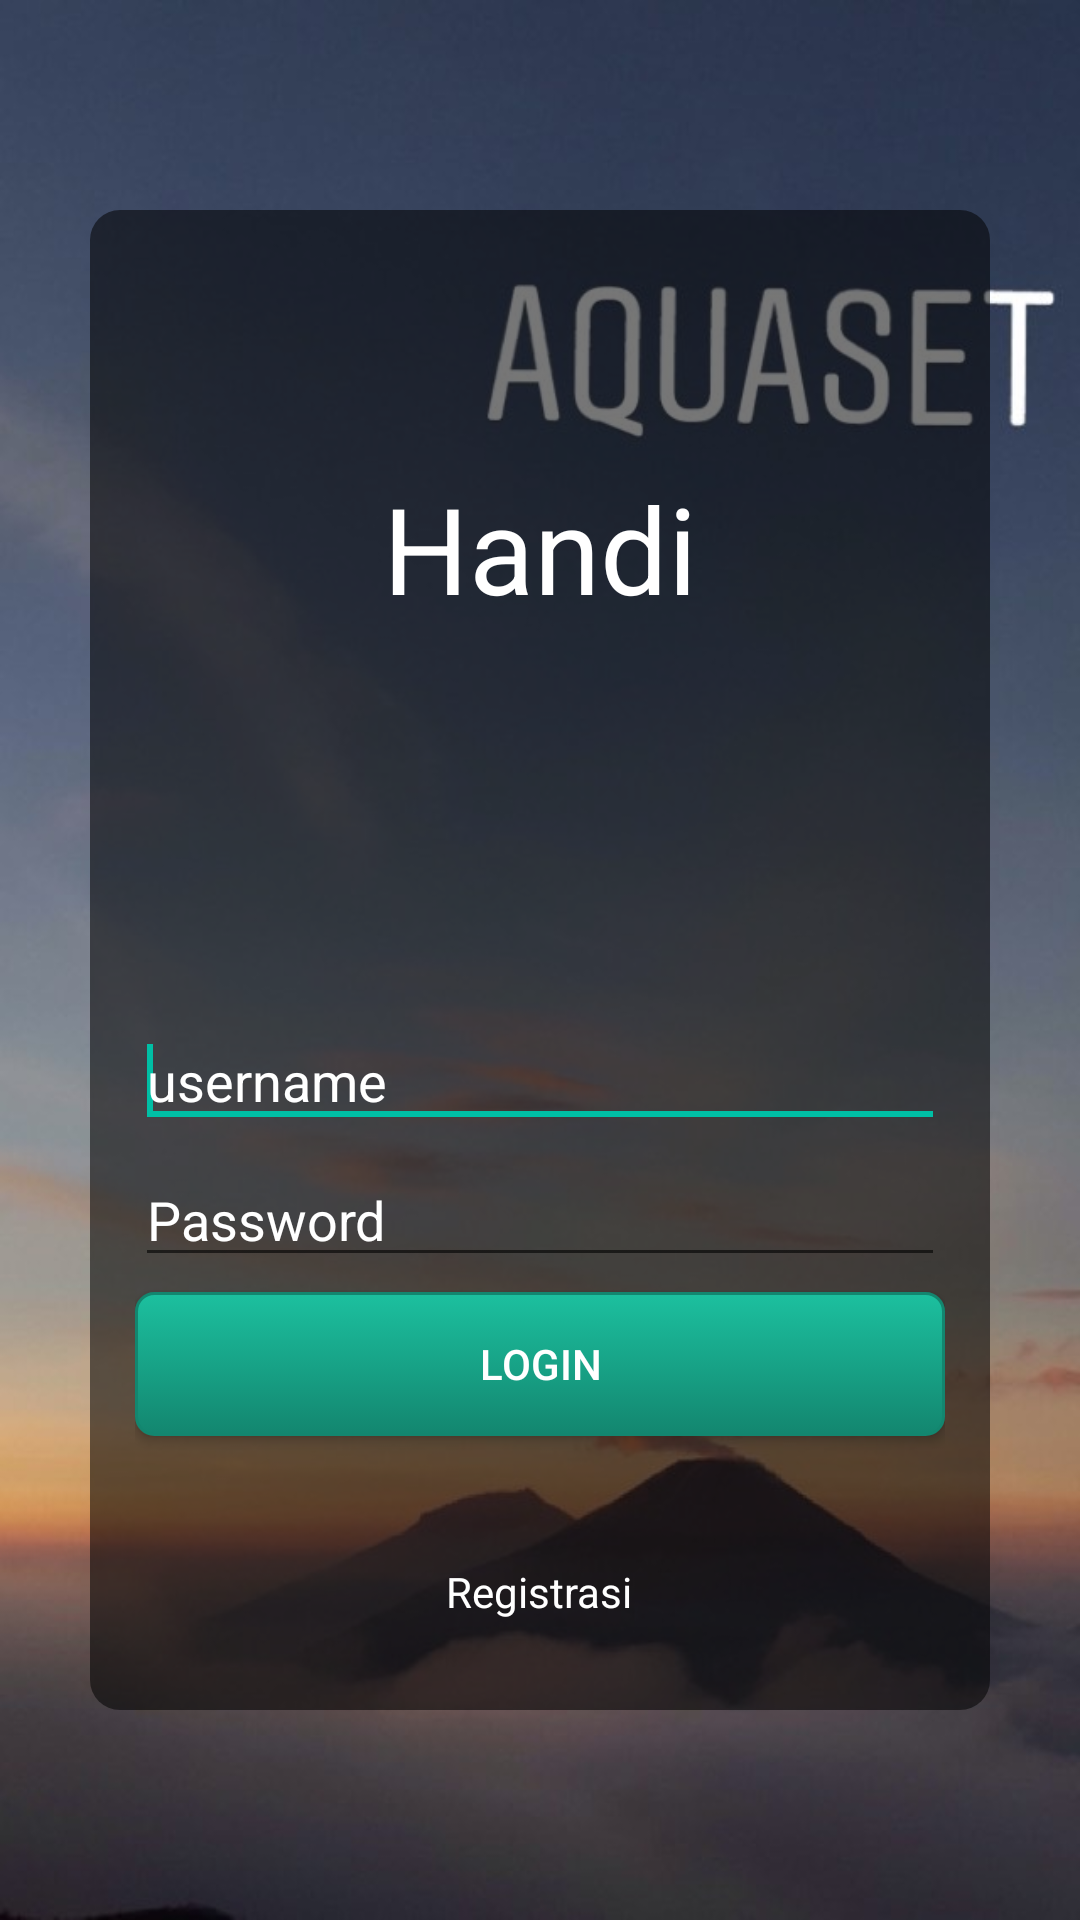

Layout XML and referenced resources for this Android screen:
<!-- AndroidManifest.xml: application theme AppTheme -->
<!-- res/layout/activity_main.xml -->
<?xml version="1.0" encoding="utf-8"?>
<LinearLayout
    xmlns:android="http://schemas.android.com/apk/res/android"
    xmlns:app="http://schemas.android.com/apk/res-auto"
    android:orientation="vertical"
    android:layout_width="match_parent"
    android:layout_height="match_parent"
    android:background="@drawable/aquaset"
    android:paddingTop="70dp"
    android:paddingBottom="70dp"
    android:paddingLeft="30dp"
    android:paddingRight="30dp">

    <LinearLayout
        android:orientation="vertical"
        android:layout_width="match_parent"
        android:layout_height="match_parent"
        android:gravity="center"
        android:background="@drawable/background_rectangle">

        
        
        
        
        
        
        <LinearLayout
            android:layout_width="match_parent"
            android:layout_height="match_parent"
            android:layout_weight="1"
            android:gravity="center_vertical|center_horizontal">
            <TextView
                android:layout_width="wrap_content"
                android:layout_height="wrap_content"
                android:textAppearance="?android:attr/textAppearanceLarge"
                android:text="Handi"
                android:id="@+id/textView2"
                android:textSize="40dp"
                android:textColor="#ffffffff" />
        </LinearLayout>

        <LinearLayout
            android:orientation="vertical"
            android:layout_width="match_parent"
            android:layout_height="match_parent"
            android:layout_weight="1"
            android:gravity="center_vertical|center_horizontal"
            android:padding="15dp">
            <EditText
                android:id="@+id/editTextEmailLogin"
                android:layout_width="match_parent"
                android:layout_height="wrap_content"
                android:hint="username"
                android:ems="12"
                android:textColorHint="#ffffffff"
                android:textColor="#ffffffff"
                android:layout_marginBottom="5dp"
                android:singleLine="true">
                <requestFocus />
            </EditText>

            <EditText
                android:id="@+id/editTextPasswordLogin"
                android:layout_width="match_parent"
                android:layout_height="wrap_content"
                android:ems="12"
                android:inputType="textPassword"
                android:hint="Password"
                android:textColorHint="#ffffffff"
                android:textColor="#ffffffff"
                android:layout_marginBottom="5dp"
                android:singleLine="true"/>

            <Button
                android:id="@+id/buttonToLogin"
                android:layout_width="fill_parent"
                android:layout_height="wrap_content"
                android:text="Login"
                android:textColor="#ffffffff"
                android:background="@drawable/button"/>
        </LinearLayout>

        <LinearLayout
            android:id="@+id/ll3"
            android:layout_width="match_parent"
            android:layout_height="wrap_content"
            android:gravity="top|center_horizontal">
            <TextView
                android:layout_width="wrap_content"
                android:layout_height="wrap_content"
                android:text="Registrasi"
                android:id="@+id/textViewSignUp"
                android:autoLink="web"
                android:textColor="#ffffffff"
                android:paddingBottom="30dp"/>
        </LinearLayout>

        
        
        
        
        
    </LinearLayout>


</LinearLayout>
<!-- resources referenced by this layout -->
<resources>
  <!-- drawable aquaset: jpeg bitmap (drawable, 55173 bytes) -->
  <!-- drawable background_rectangle (drawable) -->
  <shape xmlns:android="http://schemas.android.com/apk/res/android"
      android:shape="rectangle" >
  
      <corners android:radius="10dip" />
      <solid android:color="#88000000" />
  
  </shape>
  <!-- drawable button (drawable) -->
  <?xml version="1.0" encoding="utf-8" ?>
  <selector xmlns:android="http://schemas.android.com/apk/res/android">
      <item android:state_pressed="true" >
          <shape>
              <solid
                  android:color="#49ccb2" />
              <stroke
                  android:width="1dp"
                  android:color="#13866f" />
              <corners
                  android:radius="6dp" />
              <padding
                  android:left="10dp"
                  android:top="10dp"
                  android:right="10dp"
                  android:bottom="10dp" />
          </shape>
      </item>
      <item>
          <shape>
              <gradient
                  android:startColor="#1CC09F"
                  android:endColor="#13866f"
                  android:angle="270" />
              <stroke
                  android:width="1dp"
                  android:color="#13866f" />
              <corners
                  android:radius="6dp" />
              <padding
                  android:left="10dp"
                  android:top="10dp"
                  android:right="10dp"
                  android:bottom="10dp" />
          </shape>
      </item>
  </selector>
  <style name="AppTheme" parent="Theme.AppCompat.Light.DarkActionBar">
          <item name="windowNoTitle">true</item>
          <item name="windowActionBar">false</item>
          <item name="colorPrimary">@color/colorPrimary</item>
          <item name="colorPrimaryDark">@color/colorPrimaryDark</item>
          <item name="colorAccent">@color/colorAccent</item>
          <item name="android:colorBackground">@color/windowBackground</item>
      </style>
  <color name="colorPrimary">#1CC09F</color>
  <color name="colorPrimaryDark">#004D40</color>
  <color name="colorAccent">#00BFA5</color>
  <color name="windowBackground">#FFFFFF</color>
</resources>
